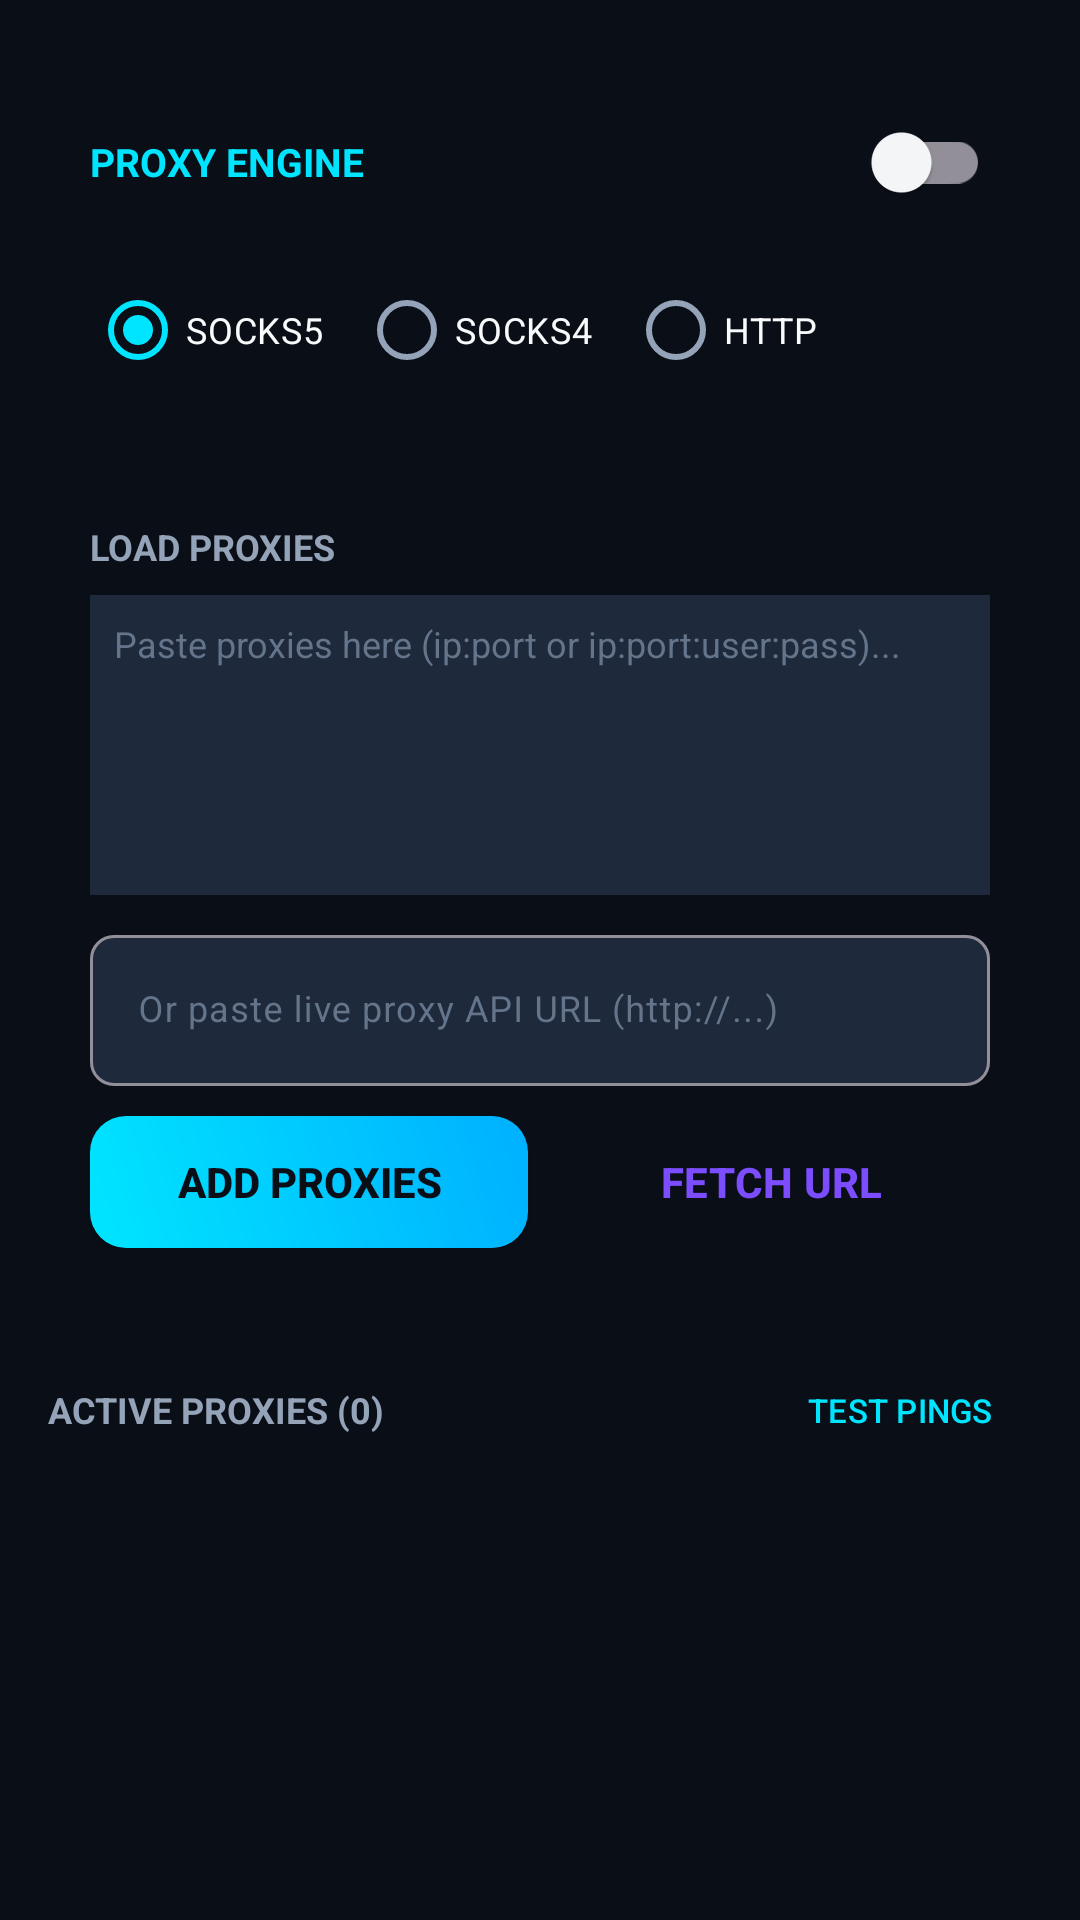

Layout XML and referenced resources for this Android screen:
<!-- AndroidManifest.xml: application theme Theme.HackusMailMobile -->
<!-- res/layout/fragment_proxy.xml -->
<?xml version="1.0" encoding="utf-8"?>
<androidx.core.widget.NestedScrollView xmlns:android="http://schemas.android.com/apk/res/android"
    xmlns:app="http://schemas.android.com/apk/res-auto"
    android:layout_width="match_parent"
    android:layout_height="match_parent"
    android:background="@color/bg_main"
    android:fillViewport="true">

    <LinearLayout
        android:layout_width="match_parent"
        android:layout_height="wrap_content"
        android:orientation="vertical"
        android:padding="16dp">

        
        <LinearLayout
            android:layout_width="match_parent"
            android:layout_height="wrap_content"
            android:background="@drawable/bg_card_rounded"
            android:orientation="vertical"
            android:padding="14dp">

            <LinearLayout
                android:layout_width="match_parent"
                android:layout_height="wrap_content"
                android:gravity="center_vertical"
                android:orientation="horizontal">

                <TextView
                    android:layout_width="0dp"
                    android:layout_height="wrap_content"
                    android:layout_weight="1"
                    android:text="PROXY ENGINE"
                    android:textColor="@color/primary_cyan"
                    android:textSize="13sp"
                    android:textStyle="bold" />

                <com.google.android.material.switchmaterial.SwitchMaterial
                    android:id="@+id/switchProxyEnabled"
                    android:layout_width="wrap_content"
                    android:layout_height="wrap_content" />
            </LinearLayout>

            <RadioGroup
                android:id="@+id/rgProxyType"
                android:layout_width="match_parent"
                android:layout_height="wrap_content"
                android:layout_marginTop="8dp"
                android:orientation="horizontal">

                <RadioButton
                    android:id="@+id/rbSocks5"
                    android:layout_width="wrap_content"
                    android:layout_height="wrap_content"
                    android:checked="true"
                    android:text="SOCKS5"
                    android:textColor="@color/text_primary"
                    android:textSize="12sp" />

                <RadioButton
                    android:id="@+id/rbSocks4"
                    android:layout_width="wrap_content"
                    android:layout_height="wrap_content"
                    android:layout_marginStart="12dp"
                    android:text="SOCKS4"
                    android:textColor="@color/text_primary"
                    android:textSize="12sp" />

                <RadioButton
                    android:id="@+id/rbHttp"
                    android:layout_width="wrap_content"
                    android:layout_height="wrap_content"
                    android:layout_marginStart="12dp"
                    android:text="HTTP"
                    android:textColor="@color/text_primary"
                    android:textSize="12sp" />
            </RadioGroup>
        </LinearLayout>

        
        <LinearLayout
            android:layout_width="match_parent"
            android:layout_height="wrap_content"
            android:layout_marginTop="12dp"
            android:background="@drawable/bg_card_rounded"
            android:orientation="vertical"
            android:padding="14dp">

            <TextView
                android:layout_width="wrap_content"
                android:layout_height="wrap_content"
                android:text="LOAD PROXIES"
                android:textColor="@color/text_secondary"
                android:textSize="12sp"
                android:textStyle="bold" />

            <EditText
                android:id="@+id/etProxyInput"
                android:layout_width="match_parent"
                android:layout_height="100dp"
                android:layout_marginTop="8dp"
                android:background="@color/bg_surface_elevated"
                android:gravity="top|start"
                android:hint="Paste proxies here (ip:port or ip:port:user:pass)..."
                android:inputType="textMultiLine"
                android:padding="8dp"
                android:textColor="@color/text_primary"
                android:textColorHint="@color/text_muted"
                android:textSize="12sp" />

            
            <com.google.android.material.textfield.TextInputLayout
                android:layout_width="match_parent"
                android:layout_height="wrap_content"
                android:layout_marginTop="8dp"
                android:textColorHint="@color/text_muted"
                app:boxBackgroundColor="@color/bg_surface_elevated"
                app:boxCornerRadiusBottomEnd="8dp"
                app:boxCornerRadiusBottomStart="8dp"
                app:boxCornerRadiusTopEnd="8dp"
                app:boxCornerRadiusTopStart="8dp">

                <com.google.android.material.textfield.TextInputEditText
                    android:id="@+id/etProxyUrl"
                    android:layout_width="match_parent"
                    android:layout_height="wrap_content"
                    android:hint="Or paste live proxy API URL (http://...)"
                    android:inputType="textUri"
                    android:textColor="@color/text_primary"
                    android:textSize="12sp" />
            </com.google.android.material.textfield.TextInputLayout>

            <LinearLayout
                android:layout_width="match_parent"
                android:layout_height="wrap_content"
                android:layout_marginTop="10dp"
                android:orientation="horizontal">

                <Button
                    android:id="@+id/btnLoadProxies"
                    android:layout_width="0dp"
                    android:layout_height="44dp"
                    android:layout_weight="1"
                    android:background="@drawable/bg_button_cyan"
                    android:text="ADD PROXIES"
                    android:textColor="@color/bg_main"
                    android:textStyle="bold" />

                <Button
                    android:id="@+id/btnFetchUrl"
                    style="@style/Widget.Material3.Button.TonalButton"
                    android:layout_width="0dp"
                    android:layout_height="44dp"
                    android:layout_marginStart="8dp"
                    android:layout_weight="1"
                    android:text="FETCH URL"
                    android:textColor="@color/accent_purple"
                    android:textStyle="bold" />
            </LinearLayout>
        </LinearLayout>

        
        <LinearLayout
            android:layout_width="match_parent"
            android:layout_height="wrap_content"
            android:layout_marginTop="16dp"
            android:layout_marginBottom="8dp"
            android:gravity="center_vertical"
            android:orientation="horizontal">

            <TextView
                android:id="@+id/tvProxyCountHeader"
                android:layout_width="0dp"
                android:layout_height="wrap_content"
                android:layout_weight="1"
                android:text="ACTIVE PROXIES (0)"
                android:textColor="@color/text_secondary"
                android:textSize="12sp"
                android:textStyle="bold" />

            <Button
                android:id="@+id/btnTestProxies"
                style="@style/Widget.Material3.Button.TextButton"
                android:layout_width="wrap_content"
                android:layout_height="wrap_content"
                android:text="TEST PINGS"
                android:textColor="@color/primary_cyan"
                android:textSize="11sp" />
        </LinearLayout>

        <androidx.recyclerview.widget.RecyclerView
            android:id="@+id/rvProxies"
            android:layout_width="match_parent"
            android:layout_height="240dp"
            android:background="@drawable/bg_card_rounded"
            android:padding="4dp" />

    </LinearLayout>
</androidx.core.widget.NestedScrollView>
<!-- resources referenced by this layout -->
<resources>
  <color name="accent_purple">#7C4DFF</color>
  <color name="bg_main">#0A0E17</color>
  <color name="bg_surface_elevated">#1E293B</color>
  <color name="primary_cyan">#00E5FF</color>
  <color name="text_muted">#64748B</color>
  <color name="text_primary">#F8FAFC</color>
  <color name="text_secondary">#94A3B8</color>
  <!-- drawable bg_button_cyan (drawable) -->
  <?xml version="1.0" encoding="utf-8"?>
  <ripple xmlns:android="http://schemas.android.com/apk/res/android"
      android:color="#80FFFFFF">
      <item>
          <shape android:shape="rectangle">
              <gradient
                  android:startColor="#00E5FF"
                  android:endColor="#00B0FF"
                  android:angle="45"/>
              <corners android:radius="12dp" />
          </shape>
      </item>
  </ripple>
  <style name="Theme.HackusMailMobile" parent="Theme.Material3.Dark.NoActionBar">
          <item name="colorPrimary">@color/primary_cyan</item>
          <item name="colorPrimaryVariant">@color/primary_blue</item>
          <item name="colorOnPrimary">@color/bg_main</item>
          <item name="colorSecondary">@color/accent_purple</item>
          <item name="colorSecondaryVariant">@color/accent_pink</item>
          <item name="colorOnSecondary">@color/white</item>
          <item name="android:statusBarColor">@color/bg_main</item>
          <item name="android:navigationBarColor">@color/bg_main</item>
          <item name="android:windowBackground">@color/bg_main</item>
          <item name="colorSurface">@color/bg_surface</item>
          <item name="colorOnSurface">@color/text_primary</item>
          <item name="colorSurfaceVariant">@color/bg_surface_elevated</item>
          <item name="colorOnSurfaceVariant">@color/text_secondary</item>
      </style>
  <color name="primary_blue">#00B0FF</color>
  <color name="accent_pink">#FF4081</color>
  <color name="white">#FFFFFFFF</color>
  <color name="bg_surface">#131B2E</color>
</resources>
